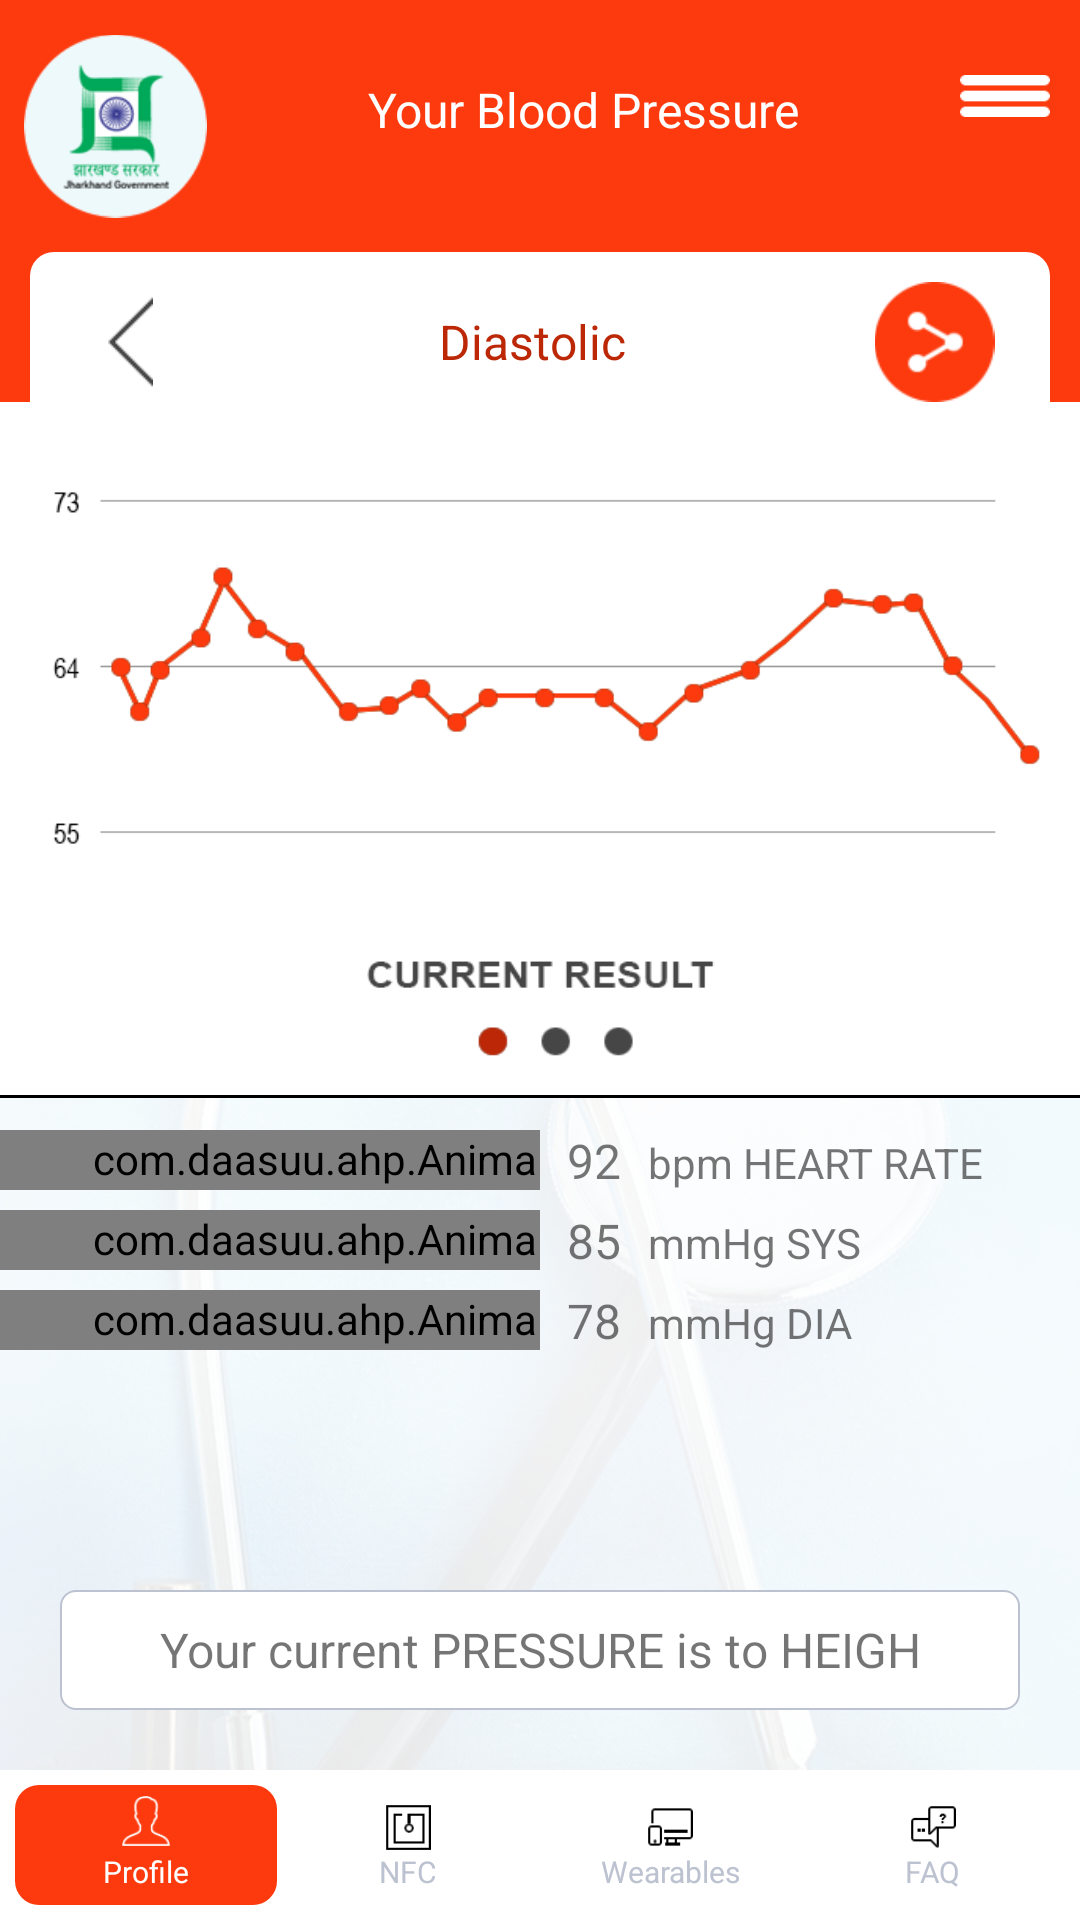

Here is an Android app screen rendered from its layout file. Give the layout XML and the strings, colors and styles it references.
<!-- AndroidManifest.xml: application theme AppTheme -->
<!-- res/layout/activity_heart_rate.xml -->
<?xml version="1.0" encoding="utf-8"?>
<LinearLayout xmlns:android="http://schemas.android.com/apk/res/android"
    xmlns:app="http://schemas.android.com/apk/res-auto"
    xmlns:tools="http://schemas.android.com/tools"
    android:layout_width="match_parent"
    android:layout_height="match_parent"
    android:orientation="vertical">

    <include
        android:id="@+id/include"
        layout="@layout/custom_navigationtoolbar"
        android:layout_width="match_parent"
        android:layout_height="wrap_content" />

    <include layout="@layout/header_toolbar" />

    <LinearLayout
        android:layout_width="match_parent"
        android:layout_height="match_parent"
        android:background="@drawable/ic_background"
        android:orientation="vertical"
        android:weightSum="2">

        <LinearLayout
            android:layout_width="match_parent"
            android:layout_height="0dp"
            android:layout_weight="1.2"
            android:background="@drawable/ic_heart_rate_graph"></LinearLayout>

        <View
            android:layout_width="wrap_content"
            android:layout_height="1dp"
            android:background="@color/black">

        </View>



        <LinearLayout
            android:layout_width="match_parent"
            android:layout_height="0dp"
            android:layout_weight=".8"
            android:orientation="vertical">

            <LinearLayout
                android:layout_width="match_parent"
                android:layout_height="wrap_content"
                android:orientation="horizontal"
                android:weightSum="5"
                android:layout_marginTop="10dp">

                <com.daasuu.ahp.AnimateHorizontalProgressBar
                    android:id="@+id/heart_progress_bar"
                    android:layout_width="0dp"
                    android:layout_height="20dp"
                    android:layout_weight="2.5"
                    android:paddingLeft="30dp"
                    android:layout_gravity="center"
                    app:ahp_backgroundColor="@color/white"
                    app:ahp_progressColor="@color/colorAccent" />

                <TextView
                    android:layout_width="0dp"
                    android:layout_height="wrap_content"
                    android:layout_weight=".5"
                    android:text="92"
                    android:gravity="center"
                    android:textSize="16sp"/>
                <TextView
                    android:layout_width="0dp"
                    android:layout_height="wrap_content"
                    android:layout_weight="2"
                    android:text="bpm HEART RATE"/>
                
            </LinearLayout>



            <LinearLayout
                android:layout_width="match_parent"
                android:layout_height="wrap_content"
                android:orientation="horizontal"
                android:weightSum="5"
                android:layout_marginTop="5dp">

                <com.daasuu.ahp.AnimateHorizontalProgressBar
                    android:id="@+id/sys_progress_bar"
                    android:layout_width="0dp"
                    android:layout_height="20dp"
                    android:layout_weight="2.5"
                    android:layout_gravity="center"
                    android:paddingLeft="30dp"
                    app:ahp_progressColor="@color/colorAccent" />

                <TextView
                    android:layout_width="0dp"
                    android:layout_height="wrap_content"
                    android:layout_weight=".5"
                    android:text="85"
                    android:gravity="center"
                    android:textSize="16sp"/>
                <TextView
                    android:layout_width="0dp"
                    android:layout_height="wrap_content"
                    android:layout_weight="2"
                    android:text="mmHg SYS"/>

            </LinearLayout>


            <LinearLayout
                android:layout_width="match_parent"
                android:layout_height="wrap_content"
                android:orientation="horizontal"
                android:weightSum="5"
                android:layout_marginTop="5dp">

                <com.daasuu.ahp.AnimateHorizontalProgressBar
                    android:id="@+id/dia_progress_bar"
                    android:layout_width="0dp"
                    android:layout_height="20dp"
                    android:layout_weight="2.5"
                    android:layout_gravity="center"
                    android:paddingLeft="30dp"
                    app:ahp_progressColor="@color/colorAccent" />

                <TextView
                    android:layout_width="0dp"
                    android:layout_height="wrap_content"
                    android:layout_weight=".5"
                    android:text="78"
                    android:gravity="center"
                    android:textSize="16sp"/>
                <TextView
                    android:layout_width="0dp"
                    android:layout_height="wrap_content"
                    android:layout_weight="2"
                    android:text="mmHg DIA"/>

            </LinearLayout>
        </LinearLayout>

        <TextView
            android:layout_width="match_parent"
            android:layout_height="40dp"
            android:layout_marginLeft="20dp"
            android:layout_marginRight="20dp"
            android:layout_marginBottom="20dp"
            android:layout_marginTop="10dp"
            android:background="@drawable/round_pressur_textview"
            android:gravity="center"
            android:text="Your current PRESSURE is to HEIGH"
            android:textSize="16sp" />


            <include
                layout="@layout/footer_button"
                android:layout_width="match_parent"
                android:layout_height="wrap_content"
                android:layout_gravity="center" />


    </LinearLayout>

</LinearLayout>
<!-- res/layout/custom_navigationtoolbar.xml (included above) -->
<?xml version="1.0" encoding="utf-8"?>
<ScrollView xmlns:android="http://schemas.android.com/apk/res/android"
    xmlns:app="http://schemas.android.com/apk/res-auto"
    xmlns:tools="http://schemas.android.com/tools"
    android:layout_width="match_parent"
    android:layout_height="wrap_content"
    android:orientation="vertical">

    <LinearLayout
        android:layout_width="match_parent"
        android:layout_height="match_parent"
        android:orientation="vertical">

        <android.support.constraint.ConstraintLayout
            android:layout_width="match_parent"
            android:layout_height="wrap_content"
            android:background="@color/orange_header"
            android:orientation="horizontal">

            <ImageView
                android:id="@+id/imgDrawer"
                android:layout_width="30dp"
                android:layout_height="wrap_content"
                android:layout_gravity="end"
                android:layout_marginEnd="10dp"
                android:layout_marginRight="10dp"
                android:layout_marginTop="16dp"
                android:src="@drawable/menu_icon"
                app:layout_constraintEnd_toEndOf="parent"
                app:layout_constraintRight_toRightOf="parent"
                app:layout_constraintTop_toTopOf="parent" />

            <ImageView
                android:id="@+id/imageView"
                android:layout_width="61dp"
                android:layout_height="84dp"
                android:layout_marginEnd="8dp"
                android:layout_marginLeft="16dp"
                android:layout_marginStart="8dp"
                app:layout_constraintBottom_toBottomOf="parent"
                app:layout_constraintEnd_toEndOf="parent"
                app:layout_constraintHorizontal_bias="0.0"
                app:layout_constraintLeft_toLeftOf="parent"
                app:layout_constraintStart_toStartOf="parent"
                app:srcCompat="@drawable/ic_logo"
                tools:ignore="MissingConstraints,VectorDrawableCompat" />

            <TextView
                android:id="@+id/text_headerMain"
                style="@style/text_StPromt"
                android:layout_width="wrap_content"
                android:layout_height="wrap_content"
                android:layout_marginBottom="8dp"
                android:layout_marginEnd="8dp"
                android:layout_marginRight="28dp"
                android:layout_marginStart="8dp"
                android:layout_marginTop="8dp"
                android:text="Your Blood Pressure"
                app:layout_constraintBottom_toBottomOf="parent"
                app:layout_constraintEnd_toStartOf="@+id/imgDrawer"
                app:layout_constraintLeft_toLeftOf="parent"
                app:layout_constraintRight_toRightOf="parent"
                app:layout_constraintStart_toEndOf="@+id/imageView"
                app:layout_constraintTop_toTopOf="parent"
                app:layout_constraintVertical_bias="0.378" />

            <TextView
                android:id="@+id/textView3"
                style="@style/text_StPromt"
                android:layout_width="wrap_content"
                android:layout_height="wrap_content"
                android:layout_marginRight="16dp"
                android:layout_marginTop="16dp"
                android:text="Hi Izhar"
                app:layout_constraintRight_toRightOf="parent"
                app:layout_constraintTop_toTopOf="parent"
                android:visibility="gone"/>
        </android.support.constraint.ConstraintLayout>


    </LinearLayout>

</ScrollView>
<!-- res/layout/header_toolbar.xml (included above) -->
<?xml version="1.0" encoding="utf-8"?>
<LinearLayout
    xmlns:android="http://schemas.android.com/apk/res/android"
    android:layout_width="match_parent"
    android:layout_height="wrap_content"
    android:id="@+id/ll_header">

    <RelativeLayout
        android:layout_width="match_parent"
        android:layout_height="wrap_content"
        android:background="@color/orange_header">

        <LinearLayout
            android:layout_width="match_parent"
            android:layout_height="50dp"
            android:layout_marginLeft="10dp"
            android:layout_marginRight="10dp"
            android:background="@drawable/round_header"
            android:weightSum="5">

            <ImageView
                android:id="@+id/imv_header_back"
                android:layout_width="0dp"
                android:layout_height="30dp"
                android:layout_gravity="center"
                android:layout_marginTop="5dp"
                android:layout_weight="1"

                android:src="@drawable/ic_back_icon" />

            <TextView
                android:id="@+id/text_header"
                android:layout_width="0dp"
                android:layout_height="wrap_content"
                android:layout_gravity="center"
                android:layout_marginTop="5dp"
                android:layout_weight="3"
                android:gravity="center"
                android:text="Diastolic"
                android:textColor="@color/orange_textHeader"
                android:textSize="16sp" />

            <ImageView
                android:id="@+id/imv_header"
                android:layout_width="0dp"
                android:layout_height="40dp"
                android:layout_gravity="center"
                android:layout_marginRight="5dp"
                android:layout_marginTop="5dp"
                android:layout_weight="1"
                android:src="@drawable/ic_share_icon" />

        </LinearLayout>
    </RelativeLayout>


</LinearLayout>
<!-- res/layout/footer_button.xml (included above) -->
<?xml version="1.0" encoding="utf-8"?>
<LinearLayout
    xmlns:android="http://schemas.android.com/apk/res/android" android:layout_width="match_parent"
    android:layout_height="40dp"
    android:background="@color/white">

    <LinearLayout
        android:layout_width="match_parent"
        android:layout_height="50dp"
        android:layout_marginLeft="5dp"
        android:layout_marginRight="5dp"
        android:layout_gravity="center"
        android:orientation="horizontal"
        android:gravity="center"
        android:weightSum="4">

        <LinearLayout
            android:layout_width="0dp"
            android:layout_height="40dp"
            android:weightSum="2"
            android:layout_weight="1"
            android:layout_marginBottom="0dp"
            android:background="@drawable/round_footer_button"
            android:orientation="vertical">

            <ImageView
                android:layout_width="16dp"
                android:layout_height="16dp"
                android:src="@drawable/ic_profile"
                android:layout_gravity="center"
                android:layout_marginTop="2dp"
                android:layout_weight="1"/>
            <TextView
                android:layout_width="wrap_content"
                android:layout_height="wrap_content"
                android:text="Profile"
                android:textSize="10sp"
                android:layout_gravity="center"
                android:textColor="@color/white"/>


        </LinearLayout>

        <LinearLayout
            android:layout_width="0dp"
            android:layout_height="wrap_content"
            android:weightSum="2"
            android:layout_weight="1"
            android:layout_marginBottom="0dp"
            android:orientation="vertical">

            <ImageView
                android:layout_width="16dp"
                android:layout_height="16dp"
                android:src="@drawable/ic_nf_icon"
                android:layout_gravity="center"
                android:layout_marginTop="2dp"
                android:layout_weight="1"/>
            <TextView
                android:layout_width="wrap_content"
                android:layout_height="wrap_content"
                android:text="NFC"
                android:textSize="10sp"
                android:layout_gravity="center"
                android:textColor="@color/graydark"/>


        </LinearLayout>


        <LinearLayout
            android:layout_width="0dp"
            android:layout_height="wrap_content"
            android:weightSum="2"
            android:layout_weight="1"
            android:layout_marginBottom="0dp"
            android:orientation="vertical">

            <ImageView
                android:layout_width="16dp"
                android:layout_height="16dp"
                android:src="@drawable/ic_wearable_icon"
                android:layout_gravity="center"
                android:layout_marginTop="2dp"
                android:layout_weight="1"/>
            <TextView
                android:layout_width="wrap_content"
                android:layout_height="wrap_content"
                android:text="Wearables"
                android:textSize="10sp"
                android:layout_gravity="center"
                android:textColor="#bcc2d0"/>


        </LinearLayout>


        <LinearLayout
            android:layout_width="0dp"
            android:layout_height="wrap_content"
            android:weightSum="2"
            android:layout_weight="1"
            android:layout_marginBottom="0dp"
            android:orientation="vertical">

            <ImageView
                android:layout_width="16dp"
                android:layout_height="16dp"
                android:src="@drawable/ic_faq_icon"
                android:layout_gravity="center"
                android:layout_marginTop="2dp"
                android:layout_weight="1"/>
            <TextView
                android:layout_width="wrap_content"
                android:layout_height="wrap_content"
                android:text="FAQ"
                android:textSize="10sp"
                android:layout_gravity="center"
                android:textColor="@color/graydark"/>


        </LinearLayout>


    </LinearLayout>


</LinearLayout>
<!-- resources referenced by this layout -->
<resources>
  <color name="black">#000000</color>
  <color name="colorAccent">#bc2707</color>
  <color name="graydark">#bcc2d0</color>
  <color name="orange_header">#fd3a0e</color>
  <color name="orange_textHeader">#bc2706</color>
  <color name="white">#FFFFFF</color>
  <!-- drawable ic_back_icon: png bitmap (drawable, 3010 bytes) -->
  <!-- drawable ic_background: png bitmap (drawable, 389856 bytes) -->
  <!-- drawable ic_faq_icon: png bitmap (drawable, 3196 bytes) -->
  <!-- drawable ic_heart_rate_graph: png bitmap (drawable, 17549 bytes) -->
  <!-- drawable ic_logo: png bitmap (drawable, 11610 bytes) -->
  <!-- drawable ic_nf_icon: png bitmap (drawable, 3024 bytes) -->
  <!-- drawable ic_profile: png bitmap (drawable, 3719 bytes) -->
  <!-- drawable ic_share_icon: png bitmap (drawable, 4638 bytes) -->
  <!-- drawable ic_wearable_icon: png bitmap (drawable, 3078 bytes) -->
  <!-- drawable menu_icon: png bitmap (drawable, 2961 bytes) -->
  <!-- drawable round_footer_button (drawable) -->
  <?xml version="1.0" encoding="utf-8"?>
  <shape xmlns:android="http://schemas.android.com/apk/res/android"
      android:shape="rectangle">
      <solid android:color="@color/orange_footerButton" />
      <corners android:bottomRightRadius="8dp"
          android:bottomLeftRadius="8dp"
          android:topRightRadius="8dp"
          android:topLeftRadius="8dp"/>
  </shape>
  <!-- drawable round_header (drawable) -->
  <?xml version="1.0" encoding="utf-8"?>
  <shape xmlns:android="http://schemas.android.com/apk/res/android"
  android:shape="rectangle">
  <solid android:color="@color/white" />
  <corners android:bottomRightRadius="0dp"
      android:bottomLeftRadius="0dp"
      android:topRightRadius="8dp"
      android:topLeftRadius="8dp"/>
  </shape>
  <!-- drawable round_pressur_textview (drawable) -->
  <?xml version="1.0" encoding="utf-8"?>
  <shape xmlns:android="http://schemas.android.com/apk/res/android"
      android:shape="rectangle">
      <solid android:color="@color/white"/>
      <stroke android:color="@color/graydark"/>
      <stroke android:width=".5dp"/>
      <corners android:bottomRightRadius="5dp"
          android:bottomLeftRadius="5dp"
          android:topRightRadius="5dp"
          android:topLeftRadius="5dp"/>
  </shape>
  <style name="text_StPromt">
          <item name="android:textColor">@color/white</item>
          <item name="android:textSize">16sp</item>
      </style>
  <style name="AppTheme" parent="Theme.AppCompat.Light.NoActionBar">
          
          <item name="colorPrimary">@color/colorPrimary</item>
          <item name="colorPrimaryDark">@color/colorPrimaryDark</item>
          <item name="colorAccent">@color/colorAccent</item>
      </style>
  <color name="orange_footerButton">#fd3a0e</color>
  <color name="colorPrimary">#fd3a0e</color>
  <color name="colorPrimaryDark">#303F9F</color>
</resources>
